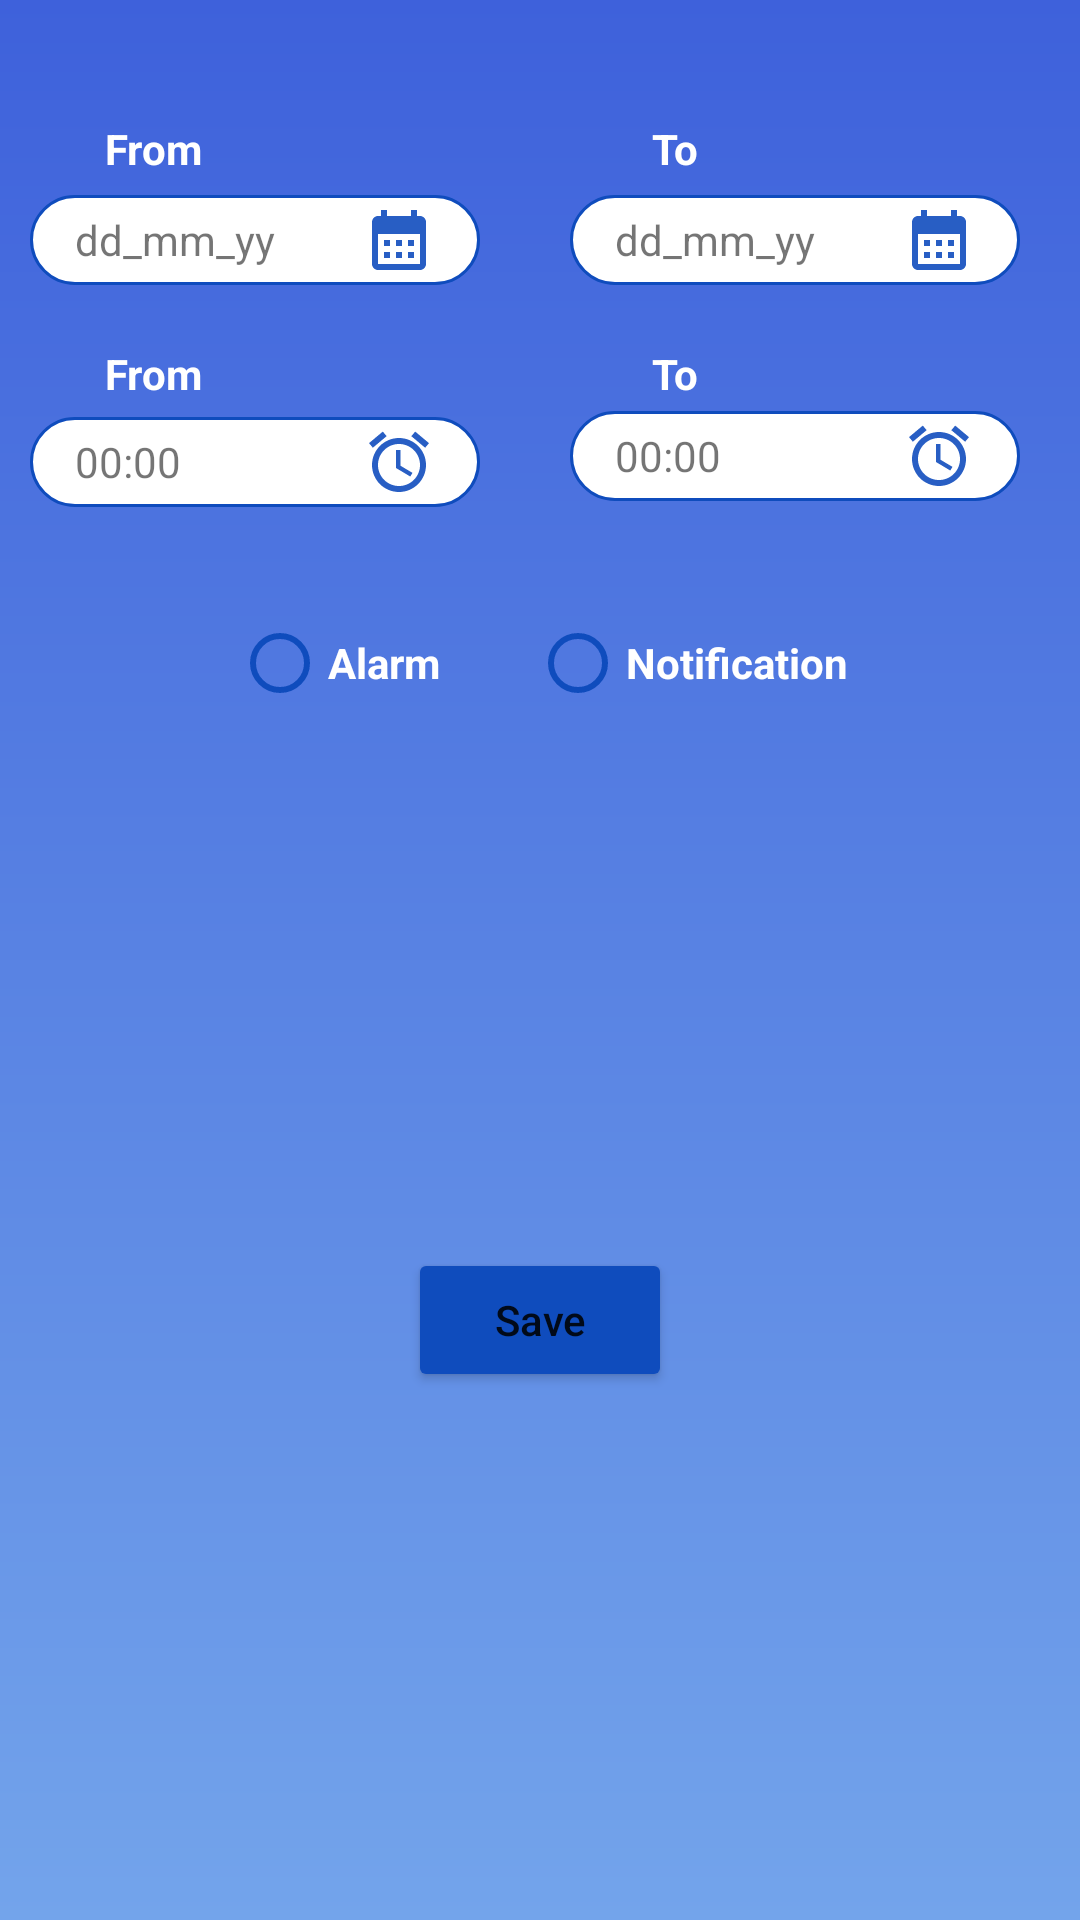

Reconstruct the res/layout file that produces this screen, plus the resources it refers to.
<!-- AndroidManifest.xml: application theme Theme.WeatherForecast -->
<!-- res/layout/fragment_dialog_alert.xml -->
<?xml version="1.0" encoding="utf-8"?>
<layout xmlns:android="http://schemas.android.com/apk/res/android"
    xmlns:tools="http://schemas.android.com/tools"
    xmlns:app="http://schemas.android.com/apk/res-auto">

    <data>

    </data>

    <androidx.constraintlayout.widget.ConstraintLayout
        android:layout_width="wrap_content"
        android:layout_height="wrap_content"
        android:background="@drawable/shape">>

        


        <Button
            android:id="@+id/floatingDialogButton"
            android:layout_width="wrap_content"
            android:layout_height="wrap_content"
            android:layout_marginTop="5dp"
            android:layout_marginBottom="10dp"
            android:backgroundTint="@color/medium_purple"
            android:text="@string/save"
            android:textAllCaps="false"
            app:layout_constraintBottom_toBottomOf="parent"
            app:layout_constraintEnd_toEndOf="parent"
            app:layout_constraintStart_toStartOf="parent"
            app:layout_constraintTop_toBottomOf="@+id/alertTypeGroup" />

        <TextView
            android:id="@+id/date_from"
            android:layout_width="150dp"
            android:layout_height="30dp"
            android:layout_marginStart="50dp"
            android:layout_marginTop="65dp"
            android:layout_marginEnd="70dp"
            android:background="@drawable/searchbackground"
            android:drawableEnd="@drawable/baseline_calendar_month_24"
            android:gravity="center_vertical"
            android:paddingStart="15dp"
            android:paddingEnd="15dp"
            android:text="dd_mm_yy"
            app:layout_constraintEnd_toStartOf="@+id/date_to"
            app:layout_constraintStart_toStartOf="parent"
            app:layout_constraintTop_toTopOf="parent" />

        <TextView
            android:id="@+id/date_to"
            android:layout_width="150dp"
            android:layout_height="30dp"
            android:layout_marginTop="65dp"
            android:layout_marginEnd="20dp"
            android:background="@drawable/searchbackground"
            android:drawableEnd="@drawable/baseline_calendar_month_24"
            android:gravity="center_vertical"
            android:paddingStart="15dp"
            android:paddingEnd="15dp"
            android:text="dd_mm_yy"
            app:layout_constraintEnd_toEndOf="parent"
            app:layout_constraintTop_toTopOf="parent" />

        <TextView
            android:id="@+id/hour_from"
            android:layout_width="150dp"
            android:layout_height="30dp"
            android:layout_marginStart="50dp"
            android:layout_marginTop="5dp"
            android:layout_marginEnd="70dp"
            android:background="@drawable/searchbackground"
            android:drawableEnd="@drawable/baseline_access_alarm_24"
            android:gravity="center_vertical"
            android:paddingStart="15dp"
            android:paddingEnd="15dp"
            android:text="00:00"
            app:layout_constraintEnd_toStartOf="@+id/hour_to"
            app:layout_constraintStart_toStartOf="parent"
            app:layout_constraintTop_toBottomOf="@+id/textView18" />

        <TextView
            android:id="@+id/hour_to"
            android:layout_width="150dp"
            android:layout_height="30dp"
            android:layout_marginTop="42dp"
            android:layout_marginEnd="20dp"
            android:background="@drawable/searchbackground"
            android:drawableEnd="@drawable/baseline_access_alarm_24"
            android:gravity="center_vertical"
            android:paddingStart="15dp"
            android:paddingEnd="15dp"
            android:text="00:00"
            app:layout_constraintEnd_toEndOf="parent"
            app:layout_constraintTop_toBottomOf="@+id/date_to" />

        <TextView
            android:id="@+id/textView12"
            android:layout_width="wrap_content"
            android:layout_height="wrap_content"
            android:layout_marginStart="35dp"
            android:layout_marginTop="40dp"
            android:text="@string/from"
            android:textColor="@color/white"
            android:textStyle="bold"
            app:layout_constraintStart_toStartOf="parent"
            app:layout_constraintTop_toTopOf="parent" />

        <TextView
            android:id="@+id/textView16"
            android:layout_width="wrap_content"
            android:layout_height="wrap_content"
            android:layout_marginStart="150dp"
            android:layout_marginTop="40dp"
            android:text="@string/to"
            android:textColor="@color/white"
            android:textStyle="bold"
            app:layout_constraintStart_toEndOf="@+id/textView12"
            app:layout_constraintTop_toTopOf="parent" />

        <TextView
            android:id="@+id/textView18"
            android:layout_width="wrap_content"
            android:layout_height="wrap_content"
            android:layout_marginStart="35dp"
            android:layout_marginTop="20dp"
            android:text="@string/from"
            android:textColor="@color/white"
            android:textStyle="bold"
            app:layout_constraintStart_toStartOf="parent"
            app:layout_constraintTop_toBottomOf="@+id/date_from" />

        <TextView
            android:id="@+id/textView19"
            android:layout_width="wrap_content"
            android:layout_height="wrap_content"
            android:layout_marginStart="150dp"
            android:layout_marginTop="20dp"
            android:text="@string/to"
            android:textColor="@color/white"
            android:textStyle="bold"
            app:layout_constraintStart_toEndOf="@+id/textView18"
            app:layout_constraintTop_toBottomOf="@+id/date_to" />

        <RadioGroup
            android:id="@+id/alertTypeGroup"
            android:layout_width="wrap_content"
            android:layout_height="wrap_content"
            android:layout_marginTop="30dp"
            app:layout_constraintEnd_toEndOf="parent"
            app:layout_constraintStart_toStartOf="parent"
            app:layout_constraintTop_toBottomOf="@+id/hour_to"
            android:orientation="horizontal">

            <RadioButton
                android:id="@+id/alarm"
                android:layout_width="match_parent"
                android:layout_height="wrap_content"
                android:text="@string/alarm"
                android:textColor="@color/white"
                android:textStyle="bold"
                android:buttonTint="@color/medium_purple"
                />

            <RadioButton
                android:id="@+id/notification"
                android:layout_width="match_parent"
                android:layout_height="wrap_content"
                android:text="@string/notification"
                android:textColor="@color/white"
                android:textStyle="bold"
                android:layout_marginStart="30dp"
                android:buttonTint="@color/medium_purple"
                />
        </RadioGroup>

        <ImageView
            android:id="@+id/close"
            android:layout_width="30dp"
            android:layout_height="30dp"
            android:layout_marginTop="10dp"
            android:layout_marginEnd="10dp"
            app:layout_constraintEnd_toEndOf="parent"
            app:layout_constraintTop_toTopOf="parent"
            app:srcCompat="@drawable/exit_24" />

    </androidx.constraintlayout.widget.ConstraintLayout>
</layout>
<!-- resources referenced by this layout -->
<resources>
  <color name="medium_purple">#0f4cbd</color>
  <color name="white">#FFFFFFFF</color>
  <!-- drawable baseline_access_alarm_24 (drawable) -->
  <vector android:alpha="0.9" android:height="24dp" android:tint="#0F4CBD"
      android:viewportHeight="24" android:viewportWidth="24"
      android:width="24dp" xmlns:android="http://schemas.android.com/apk/res/android">
      <path android:fillColor="@android:color/white" android:pathData="M22,5.72l-4.6,-3.86 -1.29,1.53 4.6,3.86L22,5.72zM7.88,3.39L6.6,1.86 2,5.71l1.29,1.53 4.59,-3.85zM12.5,8L11,8v6l4.75,2.85 0.75,-1.23 -4,-2.37L12.5,8zM12,4c-4.97,0 -9,4.03 -9,9s4.02,9 9,9c4.97,0 9,-4.03 9,-9s-4.03,-9 -9,-9zM12,20c-3.87,0 -7,-3.13 -7,-7s3.13,-7 7,-7 7,3.13 7,7 -3.13,7 -7,7z"/>
  </vector>
  <!-- drawable baseline_calendar_month_24 (drawable) -->
  <vector android:alpha="0.9" android:height="24dp" android:tint="#0F4CBD"
      android:viewportHeight="24" android:viewportWidth="24"
      android:width="24dp" xmlns:android="http://schemas.android.com/apk/res/android">
      <path android:fillColor="@android:color/white" android:pathData="M19,4h-1V2h-2v2H8V2H6v2H5C3.89,4 3.01,4.9 3.01,6L3,20c0,1.1 0.89,2 2,2h14c1.1,0 2,-0.9 2,-2V6C21,4.9 20.1,4 19,4zM19,20H5V10h14V20zM9,14H7v-2h2V14zM13,14h-2v-2h2V14zM17,14h-2v-2h2V14zM9,18H7v-2h2V18zM13,18h-2v-2h2V18zM17,18h-2v-2h2V18z"/>
  </vector>
  <!-- drawable searchbackground (drawable) -->
  <?xml version="1.0" encoding="utf-8"?>
  <selector xmlns:android="http://schemas.android.com/apk/res/android">
      <item android:state_enabled="false" android:state_focused="false">
          <shape>
              <stroke android:color="@color/medium_purple" android:width="1dp" />
              <corners android:radius="50dp"></corners>
              <solid android:color="@color/white"/>
  
          </shape>
      </item>
  
  </selector>
  <!-- drawable shape (drawable) -->
  <?xml version="1.0" encoding="utf-8"?>
  <shape xmlns:android="http://schemas.android.com/apk/res/android" android:shape="rectangle">
     <gradient android:startColor="@color/dark_blue"
         android:endColor="@color/light_purple"
         android:angle="70"
         />
  </shape>
  <string name="alarm">Alarm</string>
  <string name="from">From</string>
  <string name="notification">Notification</string>
  <string name="save">Save</string>
  <string name="to">To</string>
  <style name="Theme.WeatherForecast" parent="Theme.MaterialComponents.DayNight.DarkActionBar">
          
          <item name="colorPrimary">@color/medium_purple</item>
          <item name="colorPrimaryVariant">@color/medium_purple</item>
          <item name="colorOnPrimary">@color/white</item>
          
          <item name="colorSecondary">@color/medium_purple</item>
          <item name="colorSecondaryVariant">@color/medium_purple</item>
          <item name="colorOnSecondary">@color/white</item>
          
          <item name="android:statusBarColor">?attr/colorPrimaryVariant</item>
          <item name="android:alertDialogTheme">@style/MyAlertDialogStyle</item>
          <item name="actionBarItemBackground">@color/medium_purple</item>
  
  
          
  
      </style>
  <color name="dark_blue">#3e61db</color>
  <color name="light_purple">#73a4eb</color>
  <style name="MyAlertDialogStyle" parent="Theme.AppCompat.Light.Dialog.Alert">
          <item name="colorAccent">@color/medium_purple</item>
      </style>
</resources>
